2-way image classification set "Spectrograms" from GitHub (Nsajid9/Orca-call-Classifier-Machine); label vocabulary: call, no call.

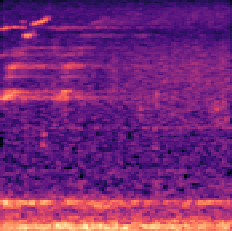
Label: call

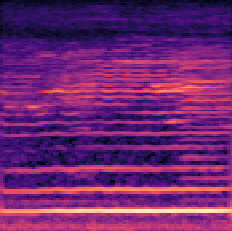
Label: no call

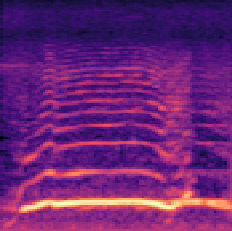
Label: call

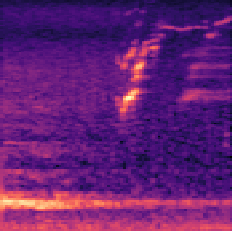
Label: no call

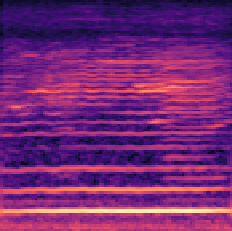
Label: no call

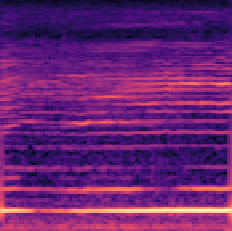
Label: call
